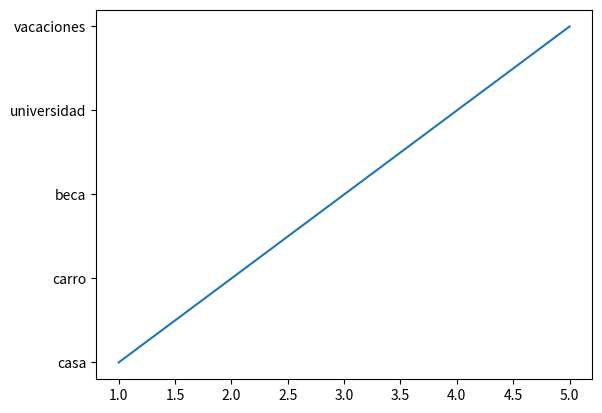

The script that saved this image:
import matplotlib.pyplot as mat
import numpy as num

x = [1,2,3,4,5]
y = ["casa", "carro", "beca", "universidad", "vacaciones"]

mat.plot(x,y)
mat.show()
